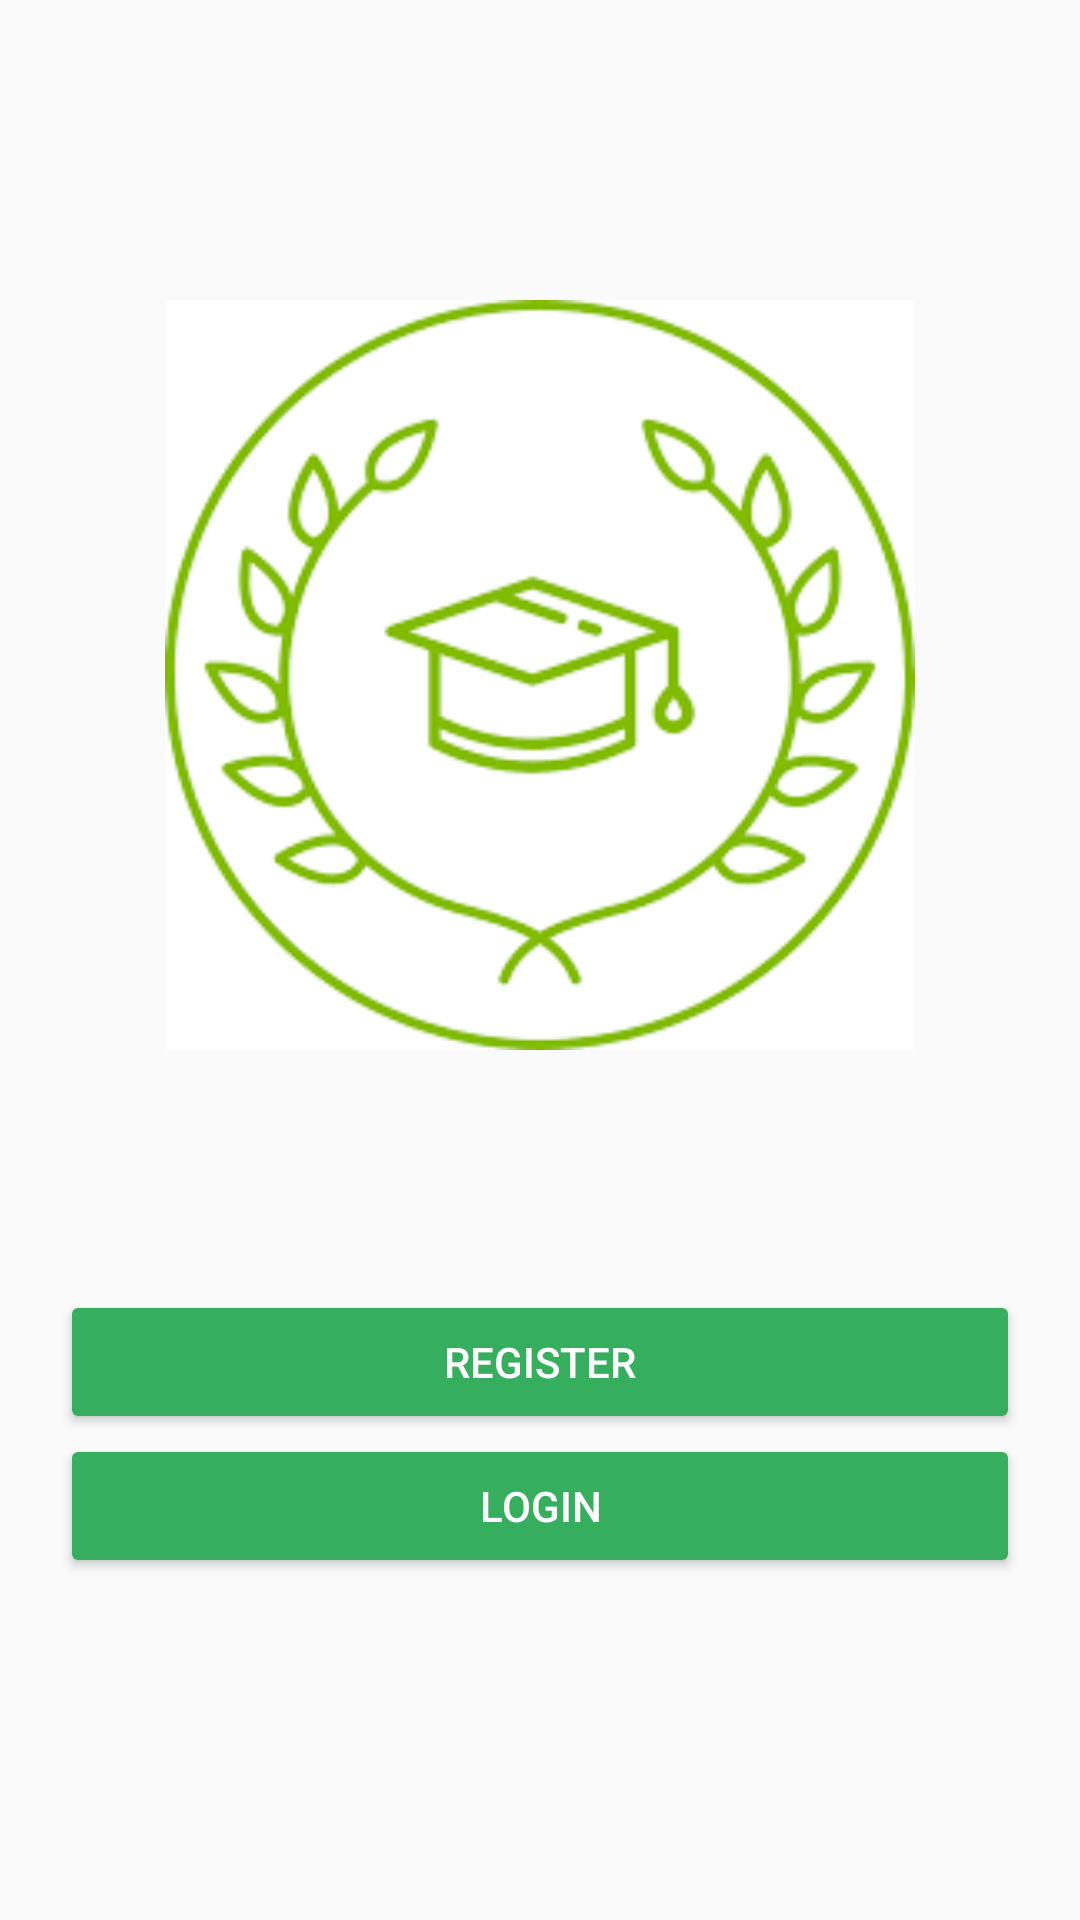

The Android layout XML behind this screen, and the referenced resources:
<!-- AndroidManifest.xml: application theme AppTheme -->
<!-- res/layout/activity_main.xml -->
<?xml version="1.0" encoding="utf-8"?>

<RelativeLayout xmlns:android="http://schemas.android.com/apk/res/android"
    xmlns:app="http://schemas.android.com/apk/res-auto"
    xmlns:tools="http://schemas.android.com/tools"
    android:layout_width="match_parent"
    android:layout_height="match_parent"
    tools:context=".MainActivity">

    <ImageView
        android:id="@+id/logoIV"
        android:layout_width="250dp"
        android:layout_height="250dp"
        android:layout_centerHorizontal="true"
        android:layout_marginTop="100dp"
        android:src="@drawable/temp_logo" />

    <Button
        android:id="@+id/mainregister_btn"
        style="@style/Widget.AppCompat.Button.Colored"
        android:layout_width="match_parent"
        android:layout_height="wrap_content"
        android:layout_marginLeft="20dp"
        android:layout_marginRight="20dp"
        android:layout_below="@+id/logoIV"
        android:layout_marginTop="80dp"
        android:text="Register" />

    <Button
        android:id="@+id/mainlogin_btn"
        style="@style/Widget.AppCompat.Button.Colored"
        android:layout_width="match_parent"
        android:layout_height="wrap_content"
        android:layout_marginLeft="20dp"
        android:layout_marginRight="20dp"
        android:layout_below="@+id/mainregister_btn"
        android:text="Login" />
</RelativeLayout>
<!-- resources referenced by this layout -->
<resources>
  <!-- drawable temp_logo: png bitmap (drawable, 7408 bytes) -->
  <style name="AppTheme" parent="Theme.AppCompat.Light.DarkActionBar">
          
          <item name="colorPrimary">@color/colorPrimary</item>
          <item name="colorPrimaryDark">@color/colorPrimaryDark</item>
          <item name="colorAccent">@color/colorAccent</item>
      </style>
  <color name="colorPrimary">#07C226</color>
  <color name="colorPrimaryDark">#2D940F</color>
  <color name="colorAccent">#35AF5D</color>
</resources>
